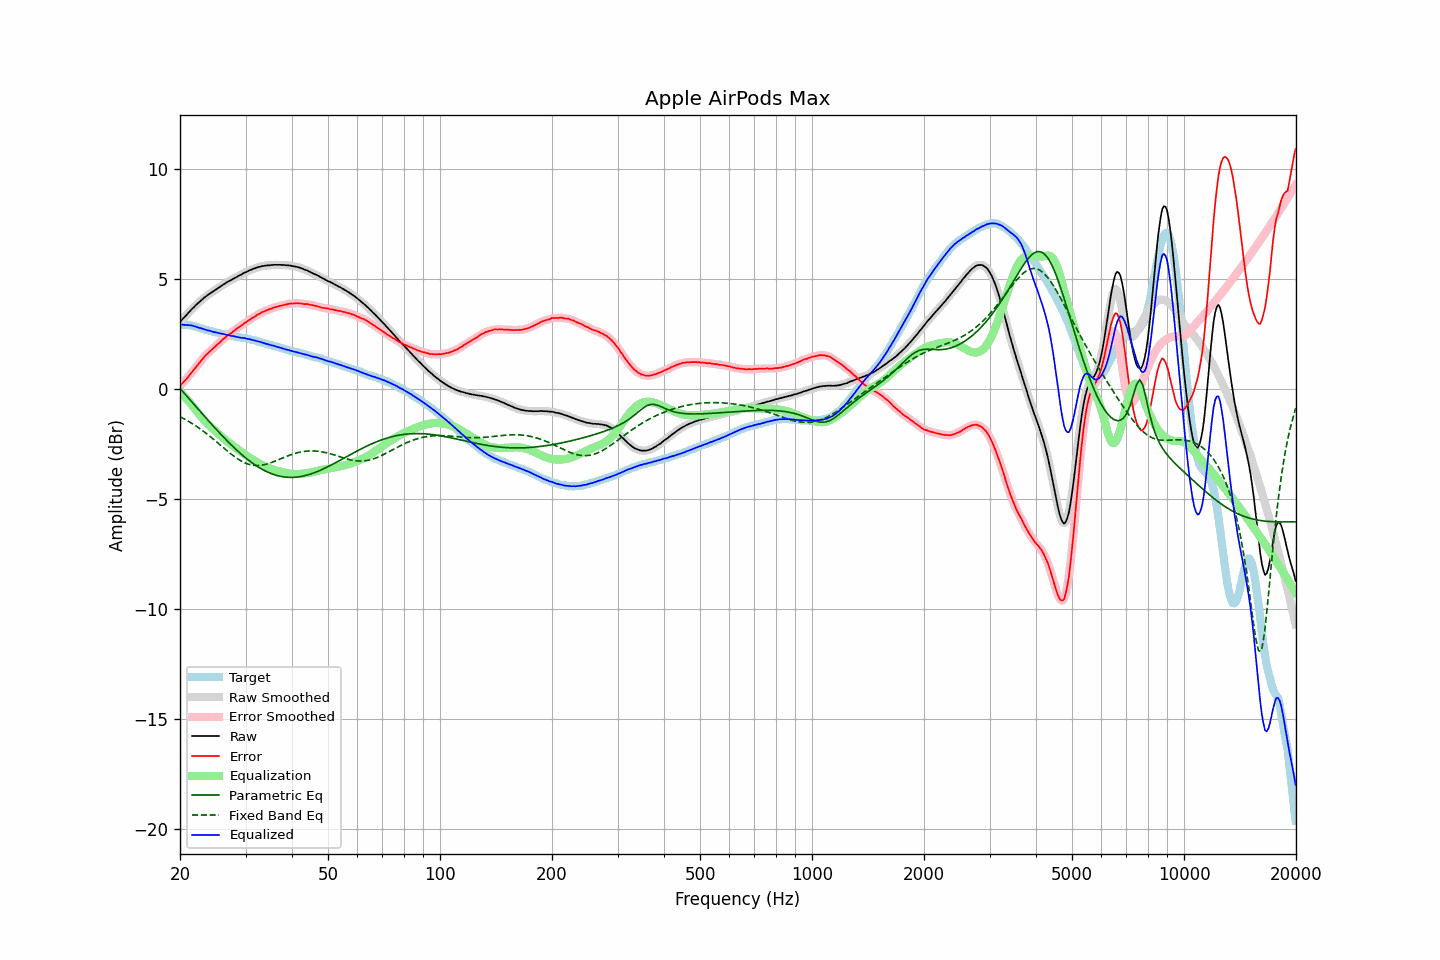

The file beside this chart, header and first rows:
frequency, raw, error, smoothed, error_smoothed, equalization, parametric_eq, fixed_band_eq, equalized_raw, equalized_smoothed, target
20.00, 3.04, 0.13, 3.04, 0.13, -0.12, 0.01, -1.27, 2.91, 2.91, 2.91
20.20, 3.12, 0.21, 3.11, 0.21, -0.20, -0.07, -1.31, 2.91, 2.91, 2.91
20.40, 3.19, 0.28, 3.19, 0.28, -0.29, -0.15, -1.35, 2.90, 2.90, 2.91
20.61, 3.27, 0.36, 3.27, 0.36, -0.37, -0.24, -1.39, 2.90, 2.90, 2.90
20.81, 3.35, 0.44, 3.35, 0.44, -0.45, -0.32, -1.43, 2.90, 2.89, 2.90
21.02, 3.43, 0.52, 3.43, 0.53, -0.54, -0.40, -1.47, 2.89, 2.89, 2.90
21.23, 3.51, 0.62, 3.51, 0.62, -0.62, -0.49, -1.51, 2.88, 2.88, 2.88
21.44, 3.59, 0.72, 3.58, 0.71, -0.71, -0.57, -1.56, 2.88, 2.87, 2.87
21.66, 3.66, 0.80, 3.66, 0.81, -0.80, -0.66, -1.60, 2.85, 2.86, 2.85
21.87, 3.73, 0.90, 3.73, 0.90, -0.89, -0.74, -1.65, 2.83, 2.84, 2.83
22.09, 3.81, 0.99, 3.80, 0.99, -0.99, -0.82, -1.70, 2.82, 2.81, 2.82
22.31, 3.87, 1.08, 3.87, 1.08, -1.08, -0.91, -1.75, 2.79, 2.79, 2.79
22.54, 3.94, 1.17, 3.94, 1.17, -1.17, -0.99, -1.80, 2.76, 2.77, 2.77
22.76, 4.01, 1.26, 4.00, 1.26, -1.26, -1.07, -1.85, 2.75, 2.74, 2.75
22.99, 4.07, 1.35, 4.07, 1.35, -1.35, -1.16, -1.90, 2.72, 2.72, 2.72
23.22, 4.13, 1.44, 4.13, 1.44, -1.43, -1.24, -1.96, 2.70, 2.70, 2.69
23.45, 4.19, 1.52, 4.18, 1.52, -1.51, -1.32, -2.01, 2.68, 2.68, 2.67
23.69, 4.24, 1.58, 4.24, 1.59, -1.58, -1.40, -2.07, 2.65, 2.66, 2.66
23.92, 4.30, 1.66, 4.29, 1.66, -1.66, -1.48, -2.13, 2.64, 2.64, 2.63
24.16, 4.35, 1.72, 4.34, 1.72, -1.73, -1.56, -2.19, 2.62, 2.62, 2.62
24.40, 4.39, 1.78, 4.39, 1.79, -1.79, -1.65, -2.25, 2.60, 2.60, 2.60
24.65, 4.44, 1.85, 4.44, 1.85, -1.86, -1.73, -2.31, 2.58, 2.58, 2.58
24.89, 4.49, 1.93, 4.49, 1.92, -1.93, -1.81, -2.37, 2.56, 2.56, 2.56
25.14, 4.54, 1.99, 4.54, 1.99, -1.99, -1.88, -2.43, 2.55, 2.55, 2.55
25.39, 4.59, 2.06, 4.59, 2.06, -2.06, -1.96, -2.49, 2.53, 2.53, 2.53
25.65, 4.64, 2.12, 4.64, 2.13, -2.13, -2.04, -2.55, 2.51, 2.51, 2.52
25.91, 4.69, 2.20, 4.69, 2.19, -2.19, -2.12, -2.62, 2.50, 2.50, 2.49
26.16, 4.74, 2.26, 4.73, 2.26, -2.25, -2.19, -2.68, 2.48, 2.48, 2.48
26.43, 4.78, 2.31, 4.78, 2.32, -2.31, -2.27, -2.74, 2.46, 2.47, 2.47
26.69, 4.83, 2.38, 4.83, 2.38, -2.37, -2.34, -2.80, 2.45, 2.45, 2.44
26.96, 4.87, 2.43, 4.86, 2.43, -2.43, -2.42, -2.86, 2.44, 2.43, 2.43
27.23, 4.91, 2.48, 4.90, 2.48, -2.49, -2.49, -2.92, 2.42, 2.42, 2.42
27.50, 4.94, 2.53, 4.94, 2.54, -2.54, -2.56, -2.98, 2.39, 2.40, 2.41
27.77, 4.99, 2.60, 4.98, 2.59, -2.60, -2.63, -3.04, 2.39, 2.39, 2.39
28.05, 5.03, 2.65, 5.03, 2.65, -2.65, -2.70, -3.09, 2.38, 2.37, 2.38
28.33, 5.07, 2.71, 5.07, 2.71, -2.71, -2.77, -3.14, 2.36, 2.36, 2.36
28.62, 5.11, 2.76, 5.11, 2.76, -2.76, -2.84, -3.19, 2.35, 2.35, 2.34
28.90, 5.15, 2.81, 5.14, 2.82, -2.81, -2.90, -3.24, 2.33, 2.33, 2.33
29.19, 5.18, 2.87, 5.18, 2.87, -2.87, -2.97, -3.28, 2.31, 2.32, 2.31
29.48, 5.23, 2.92, 5.22, 2.92, -2.92, -3.03, -3.32, 2.31, 2.31, 2.31
29.78, 5.27, 2.97, 5.26, 2.97, -2.97, -3.09, -3.36, 2.30, 2.29, 2.30
30.08, 5.30, 3.01, 5.30, 3.01, -3.02, -3.15, -3.39, 2.28, 2.28, 2.29
30.38, 5.33, 3.06, 5.33, 3.06, -3.07, -3.21, -3.42, 2.26, 2.27, 2.26
30.68, 5.37, 3.12, 5.36, 3.11, -3.11, -3.27, -3.44, 2.25, 2.25, 2.25
30.99, 5.40, 3.17, 5.40, 3.16, -3.16, -3.33, -3.46, 2.23, 2.24, 2.23
31.30, 5.43, 3.21, 5.43, 3.21, -3.21, -3.38, -3.47, 2.22, 2.22, 2.22
31.61, 5.46, 3.25, 5.45, 3.25, -3.26, -3.43, -3.48, 2.20, 2.20, 2.21
31.93, 5.48, 3.29, 5.48, 3.30, -3.30, -3.48, -3.49, 2.17, 2.18, 2.18
32.24, 5.51, 3.36, 5.50, 3.34, -3.35, -3.53, -3.49, 2.16, 2.16, 2.15
32.57, 5.53, 3.39, 5.53, 3.39, -3.39, -3.57, -3.49, 2.14, 2.14, 2.14
32.89, 5.55, 3.42, 5.55, 3.43, -3.43, -3.62, -3.48, 2.12, 2.12, 2.13
33.22, 5.57, 3.47, 5.56, 3.46, -3.46, -3.66, -3.47, 2.10, 2.10, 2.09
33.55, 5.58, 3.50, 5.58, 3.50, -3.50, -3.70, -3.46, 2.08, 2.08, 2.08
33.89, 5.59, 3.53, 5.59, 3.53, -3.53, -3.74, -3.44, 2.05, 2.06, 2.06
34.23, 5.60, 3.56, 5.60, 3.56, -3.56, -3.77, -3.42, 2.03, 2.03, 2.03
34.57, 5.61, 3.60, 5.60, 3.59, -3.59, -3.81, -3.40, 2.01, 2.01, 2.01
34.92, 5.61, 3.62, 5.61, 3.62, -3.62, -3.84, -3.38, 1.99, 1.99, 1.99
35.27, 5.62, 3.64, 5.62, 3.65, -3.65, -3.87, -3.35, 1.97, 1.97, 1.97
35.62, 5.63, 3.68, 5.62, 3.67, -3.67, -3.89, -3.32, 1.95, 1.95, 1.95
35.97, 5.63, 3.70, 5.63, 3.70, -3.70, -3.92, -3.30, 1.93, 1.93, 1.93
... 635 more rows
